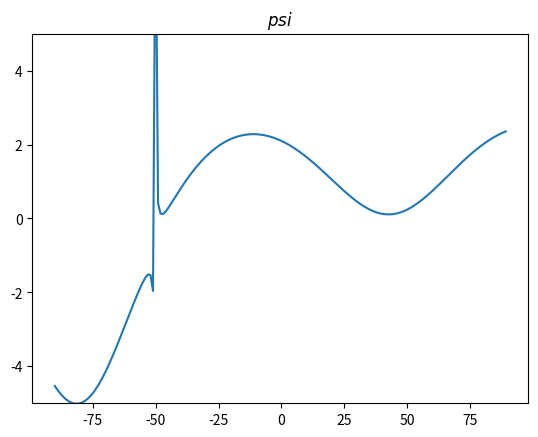

Generate this figure with matplotlib:
# coding:utf-8
from matplotlib import pyplot as plt
import numpy as np
import math
# from datetime import datetime
import os


def calculate_e_theta(psi_deg, height=False, middle=None, beta_plot=False):
    l_1 = 10
    l_2 = 20
    theta = 90
    kappa = 0.3
    beam_sum = 0
    for beta_s in range(90):
        beam_sum += math.cos(math.radians(beta_s))
        # print(math.cos(math.radians(i)/1.5))
    # print(sigma * 2)
    # alpha_rate = 1 / (beam_sum / 2)
    # print('alpha:', alpha_rate)
    beta = np.arange(-89, 90, 1)
    if height:
        Q = np.empty((0, 3), dtype=np.float)
        e_theta = 0
        for beta_s in beta:
            tan_beta = math.tan(math.radians(beta_s))
            x = (20 * tan_beta - 5) / (1 + tan_beta * math.tan(math.radians(psi_deg)))
            y = -1 * math.tan(math.radians(psi_deg)) * x + 20
            # print('x, y:', x, y)
            if x ** 2 + (y - l_2) ** 2 < l_2 ** 2:
                Q = np.append(Q, np.array([[x, y, beta_s]]), axis=0)
                if beta_plot:
                    plt.scatter(x, y)
        if beta_plot:
            plt.scatter(-5, 0, label='$S_1$')
            plt.scatter(5, 0, label='Mic')
            plt.xlim(-20, 20)
            plt.ylim(-5, 40)
            plt.show()
        # print('Q:', len(Q))
        psi_deg = math.radians(psi_deg)
        for j, beta_s in enumerate(Q[:, 2]):
            g_beta_s = g_directivity_speaker(beta_s)
            s_q = np.array([Q[j, 0] + l_1 / 2, Q[j, 1]])
            n = np.array([- 1 * math.sin(psi_deg), -1 * math.cos(psi_deg)])
            s_q = -1 * s_q
            cos_beta_s = (s_q @ n) / (np.sqrt(n[0] ** 2 + n[1] ** 2) * np.sqrt(s_q[0] ** 2 + s_q[1] ** 2))
            # print('cos_beta_s', cos_beta_s)
            if cos_beta_s < 0:
                cos_beta_s = 0.001
            e_theta += kappa * cos_beta_s * g_beta_s
            # print('e_h', e_theta)
        return e_theta
    
    if middle:
        rho = middle
        Q = np.empty((0, 3), dtype=np.float)  # 反射点Q
        e_middle = 0
        for beta_s in beta:
            tan_beta = math.tan(math.radians(beta_s))
            x = (20 * tan_beta - 5) / (1 + tan_beta * math.tan(math.radians(psi_deg)))
            y = -1 * math.tan(math.radians(psi_deg)) * x + 20
            # print('x, y:', x, y)
            if x ** 2 + (y - l_2) ** 2 < l_2 ** 2:
                Q = np.append(Q, np.array([[x, y, beta_s]]), axis=0)
                if beta_plot:
                    plt.scatter(x, y)
        # if beta_plot:
        #     plt.scatter(-5, 0, label='$S_1$')
        #     plt.scatter(5, 0, label='Mic')
        #     plt.xlim(-20, 20)
        #     plt.ylim(-5, 40)
        #     plt.show()
        # print('Use reflection point:', Q.shape)
        psi_deg = math.radians(psi_deg)
        cos_beta_s_list = []
        cos_beta_r_list = []
        for j, beta_s in enumerate(Q[:, 2]):
            g_beta_s = g_directivity_speaker(beta_s)
            s_q = np.array([Q[j, 0] + l_1 / 2, Q[j, 1]])
            n = np.array([- 1 * math.sin(psi_deg), -1 * math.cos(psi_deg)])
            # n = np.array([Q[j, 0] - math.sin(psi_deg), Q[j, 1] - math.cos(psi_deg)])
            cos_beta_s = kappa * (-1 * s_q @ n) / (np.sqrt(n[0] ** 2 + n[1] ** 2) * np.sqrt(s_q[0] ** 2 + s_q[1] ** 2))
            cos_beta_s_list.append(cos_beta_s)
            r = s_q + 2 * ((-1 * s_q) @ n) * n  # 反射の式
            # r = r/np.sqrt(r[0] ** 2 + r[1] ** 2)
            q_m = np.array([l_1 / 2 - Q[j, 0], - Q[j, 1]])
            cos_beta_r = (r @ q_m) / (np.sqrt(r[0] ** 2 + r[1] ** 2) * np.sqrt(q_m[0] ** 2 + q_m[1] ** 2))
            # print('cos_beta_r', cos_beta_r)
            if cos_beta_r < 0:
                cos_beta_r = 0.001
            '''e_beta_sが負になることがある。少し考えなければ、一旦は負になったら0にめちゃくちゃ近づける'''
            cos_beta_r = cos_beta_r ** rho
            cos_beta_r_list.append(cos_beta_r)
            e_beta_s = g_beta_s * cos_beta_r
            # print('e_m:', e_beta_s)
            e_middle += e_beta_s
            if beta_plot:
                # plt.plot([Q[j, 0], n[0]], [Q[j, 1], n[1]])
                # plt.scatter(n[0], n[1])
                plt.plot([Q[j, 0], Q[j, 0] + r[0]], [Q[j, 1], Q[j, 1] + r[1]])
                plt.plot([- 1 * l_1 / 2, - 1 * l_1 / 2 + s_q[0]], [0, s_q[1]])
        if beta_plot:
            plt.scatter(-5, 0, label='$S_1$')
            plt.scatter(5, 0, label='Mic')
            plt.xlim(-20, 20)
            plt.ylim(-5, 40)
            plt.show()
            # e_theta += kappa * e_beta
        plt.plot(Q[:, 2], cos_beta_s_list, label='s')
        plt.plot(Q[:, 2], cos_beta_r_list, label='r')
        plt.legend()
        plt.title(str(math.degrees(psi_deg)))
        plt.show()
        # print('e_m', e_m)
        return e_middle
    
    else:
        # 点と直線の距離
        r = l_2 / math.sqrt((math.tan(math.radians(psi_deg))) ** 2 + 1)
        # ２次方程式の解の公式
        a = 1 + math.tan(math.radians(psi_deg)) ** 2
        b = 2 * -1 * math.tan(math.radians(psi_deg)) * l_2
        c = -1 * (r ** 2 - l_2 ** 2)
        x_1, x_2 = solve_quadratic_equation(a, b, c)
        if abs(x_1 - x_2) < 1:
            y = -1 * math.tan(math.radians(psi_deg)) * x_1 + l_2
            x = x_1
        else:
            print("ERROR : not heavy solution")
            return 0
        
        m = check_point_order(x, -1 * l_1 / 2)
        s = theta - math.degrees(math.atan(y / m))
        print('s:', s)
        print('x, y ', x, y)
        print(math.degrees(math.radians(theta) - math.atan(y / m)))
        e_theta = math.cos((math.radians(theta) - math.atan(y / m)))
        
        return e_theta, x, y


def g_directivity_speaker(beta_s):
    # g_beta_s = math.cos(math.radians(beta_s))
    g_beta_s = math.exp(-1 * (beta_s ** 2) / (2 * 45 ** 2))
    return g_beta_s


def solve_quadratic_equation(a, b, c):
    d = (b ** 2 - 4 * a * c) ** (1 / 2)
    x_1 = (-b + d) / (2 * a)
    x_2 = (-b - d) / (2 * a)
    
    return x_1, x_2


def check_use_point(l_2, x_1, x_2, y_1, y_2):
    r_1 = x_1 ** 2 + (y_1 - l_2) ** 2
    r_2 = x_2 ** 2 + (y_2 - l_2) ** 2
    # print(r_1, r_2)
    if r_1 > l_2 ** 2:
        if r_2 > l_2 ** 2:
            print("ERROR don't have Q point")
            return
        else:
            return x_2, y_2
    else:
        if r_2 > l_2 ** 2:
            return x_1, y_1
        else:
            if x_1 == x_2:
                return x_1, y_1
            else:
                x = [x_1, x_2]
                y = [y_1, y_2]
                return x, y


def check_point_order(x, l):
    if x > l:
        return x - l
    elif x < l:
        return l - x
    else:
        print("ERROR mother is 0")
        return 0


def low_e(ene_0, single=None, multi_plot=False):
    if single:
        print('***********************************')
        print('【' + str(single) + '】')
        e_theta, x, y = calculate_e_theta(single)
        print('e_theta', e_theta)
    else:
        psi_deg_list = np.arange(-40, 41, 10)
        e_list = []
        for psi_deg in psi_deg_list:
            e_theta, x, y = calculate_e_theta(psi_deg)
            if multi_plot:
                z = np.arange(-20, 20)
                plt.plot(z, -1 * math.tan(math.radians(psi_deg)) * z + 20, label='wall')
                plt.scatter(x, y)
                plt.scatter(-5, 0, label='$S_1$')
                plt.scatter(5, 0, label='Mic')
                plt.xlim(-20, 20)
                plt.ylim(-5, 40)
                plt.title(str(psi_deg))
                plt.show()
            ene_l = e_theta + ene_0
            e_list.append(ene_l)
        return e_list


def middle_e(rho, single=None):
    print('Middle freq')
    if single:
        print('***********************************')
        print('【' + str(single) + '】')
        e_theta = calculate_e_theta(single, middle=True)
        print('e_theta', e_theta)
    else:
        psi_deg_list = np.arange(-40, 41, 10)
        e_list = []
        for psi_deg in psi_deg_list:
            e_mid = calculate_e_theta(psi_deg, middle=rho)
            e_list.append(e_mid)
        return e_list


def hight_e(single=None):
    print('Height freq')
    if single:
        print('***********************************')
        print('【' + str(single) + '】')
        e_theta = calculate_e_theta(single, height=True)
        print('e_theta', e_theta)
    else:
        psi_deg_list = np.arange(-40, 41, 10)
        e_list = []
        for psi_deg in psi_deg_list:
            e_theta = calculate_e_theta(psi_deg, height=True)
            ene_h = e_theta
            e_list.append(ene_h)
        return e_list


def my_makedirs(path):
    if not os.path.isdir(path):
        os.makedirs(path)
        

def test_model(psi_deg=15, theta_deg=50, phi_deg=135):
    # パラメータ
    gamma_sm = 0.9
    gamma_dm = 0.1
    gamma_sh = 0.1
    gamma_dh = 0.9
    # l_1 = 10  # ホントはいらない
    # l_2 = 20  # ホントはいらない
    # beta_s_deg = 0    # ホントはいらない(theta_deg = 90のこと)
    rho = 0.5
    alpha = 2
    
    # 必要な数値の計算(このあと11行はいらない。※座標の計算は必要ない。)
    # tan_beta = math.tan(math.radians(beta_s_deg))
    # x = (l_2 * tan_beta - l_1/2) / (1 + tan_beta * math.tan(math.radians(psi_deg)))
    # y = -1 * math.tan(math.radians(psi_deg)) * x + l_2
    # print('x, y:', x, y)
    # if x ** 2 + (y - l_2) ** 2 > l_2 ** 2:
    #     print("ERROR Q is not exit.")
    #     return 0
    # s_q_cal = np.array([x + l_1 / 2, y])
    # q_m_cal = np.array([l_1 / 2 - x, - y])
    # o = np.array([1, 0])
    # phi_deg_cal = math.degrees(math.acos(((- 1 * q_m_cal) @ o) / (np.sqrt(q_m_cal[0] ** 2 + q_m_cal[1] ** 2))))
    
    # ベクトルのみで同様に計算。
    s_q = np.array([math.cos(math.radians(theta_deg)), math.sin(math.radians(theta_deg))])
    q_m = -1 * np.array([math.cos(math.radians(phi_deg)), math.sin(math.radians(phi_deg))])
    psi_rad = math.radians(psi_deg)
    n = np.array([- 1 * math.sin(psi_rad), -1 * math.cos(psi_rad)])
    r = s_q + 2 * ((-1 * s_q) @ n) * n

    # print("s_q", s_q, s_q_cal)
    # print("n", n)
    # print("r", r)
    # print("q_m", q_m, q_m_cal)
    # print("phi_deg_cal", phi_deg_cal)
    
    # 答えの計算
    specular = (r @ q_m) / (np.sqrt(r[0] ** 2 + r[1] ** 2) * np.sqrt(q_m[0] ** 2 + q_m[1] ** 2))
    diffuse = ((-1 * s_q) @ n) / (np.sqrt(n[0] ** 2 + n[1] ** 2) * np.sqrt(s_q[0] ** 2 + s_q[1] ** 2))
    middle = gamma_sm * specular ** alpha + gamma_dm * rho * diffuse
    high = gamma_sh * specular ** alpha + gamma_dh * rho * diffuse
    
    # print("specular", specular, specular**alpha)
    # print("diffuse", diffuse, rho * diffuse, math.degrees(math.acos(diffuse)))
    # print("middle", middle)
    # print("high", high)
    # print("$beta_r$", math.degrees(math.acos(specular)))
    # print("$beta_q$", math.degrees(math.acos(diffuse)))
    # print("**********************************************")
    # print("Difference", middle/high)
    # print("**********************************************")
    
    return middle/high
    
    
if __name__ == '__main__':
    # # middle_e(0.5)
    # sigma = 0
    # for i in range(90):
    #     sigma += math.cos(math.radians(i))
    # alpha = 1 / sigma
    #
    # e_0 = alpha * math.cos((math.radians(90)))  # 直接音も入れておく。
    # # e_l = low_e(e_0)
    # e_m = middle_e(0.5)
    # e_h = hight_e()
    #
    # freq = np.arange(100, 2000)
    # e = math.e
    # # gamma_l = 1 - 1 / (1 + e ** (-1 * (freq/15 - 35/3)))
    # gamma_h = 0.8 * 1 / (1 + e ** (-1 * (freq / 150 - 25 / 3)))
    # gamma_m = 1 - gamma_h
    #
    # psi = np.arange(-40, 41, 10)
    # model_array = np.zeros((9, len(freq)), dtype=float)
    # plt.figure(figsize=(5, 7))
    # for i, name in enumerate(psi):
    #     print('++++++++++++++++++++++++++++++++++')
    #     print('【' + str(name) + '】')
    #     # print(e_l[i])
    #     print(e_m[i])
    #     print(e_h[i])
    #     E = (gamma_m * e_m[i] + gamma_h * e_h[i])
    #     model_array[i, :] = E
    #     np.zeros((9, len(freq)), dtype=float)
    #     plt.plot(freq, E, label=str(name))
    # # plt.title('model difference about $\psi$')
    # # plt.ylim(0.38, 0.68)
    # plt.xlim(100, 2000)
    # plt.xlabel('freq[Hz]')
    # plt.ylabel('amp')
    # plt.legend()
    # plt.show()
    #
    # array_path = '../_array/19' + datetime.today().strftime("%m%d")
    # my_makedirs(array_path)
    # file_name = '/' + datetime.today().strftime("%H%M%S")
    # np.save(array_path + file_name + '_model_array', model_array)
    # print('Saved')
    
    test_psi_deg_list = np.arange(-90, 90, 1)
    test_theta_deg_list = np.arange(0, 180, 1)
    test_phi_deg_list = np.arange(0, 180, 1)
    D_list = []
    for i in test_psi_deg_list:
        D_list.append(test_model(psi_deg=i))
    plt.plot(test_psi_deg_list, D_list)
    plt.title("$psi$")
    plt.ylim(-5, 5)
    plt.show()
    # F_list = []
    # for i in test_theta_deg_list:
    #     F_list.append(test_model(theta_deg=i))
    # plt.plot(test_theta_deg_list, F_list)
    # plt.title("$theta$")
    # plt.show()
    # E_list = []
    # for i in test_phi_deg_list:
    #     E_list.append(test_model(phi_deg=i))
    # plt.plot(test_phi_deg_list, E_list)
    # plt.title("$phi$")
    # plt.show()